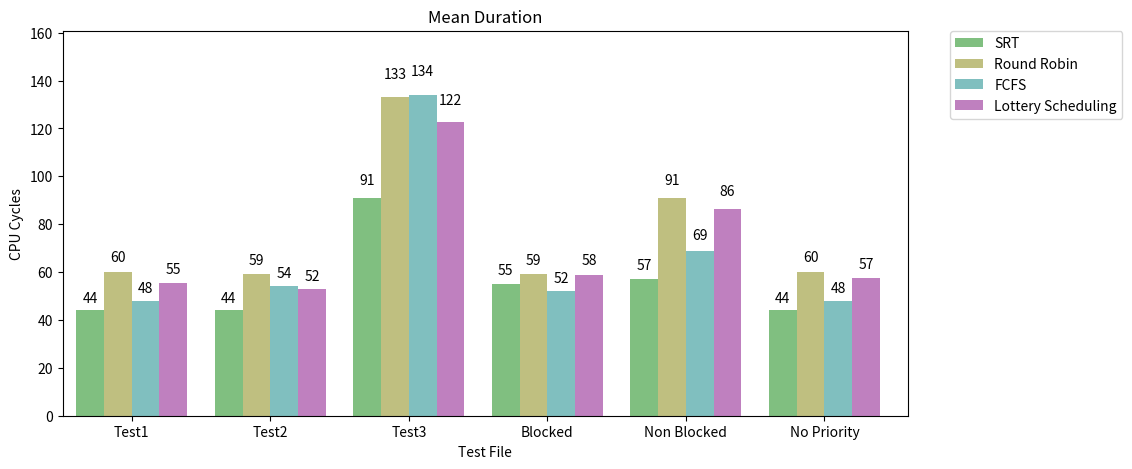
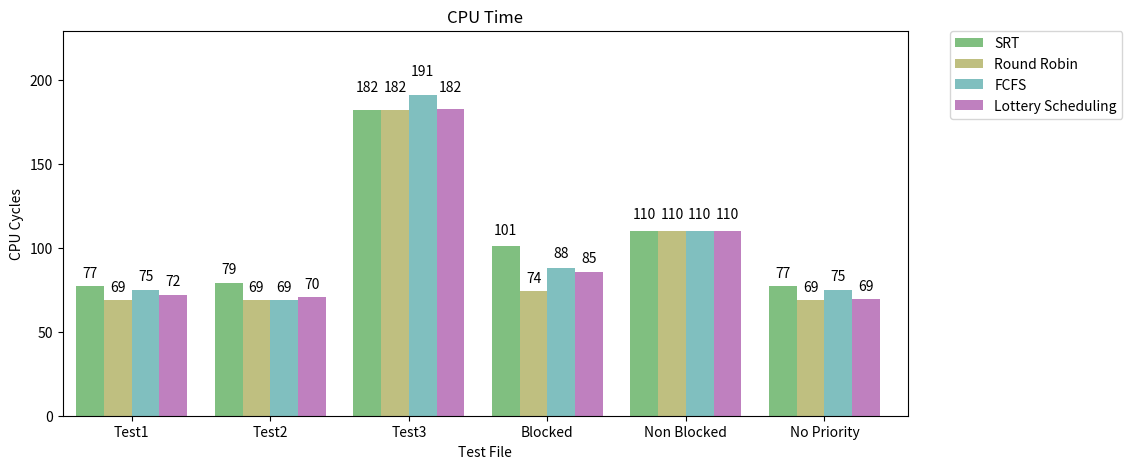
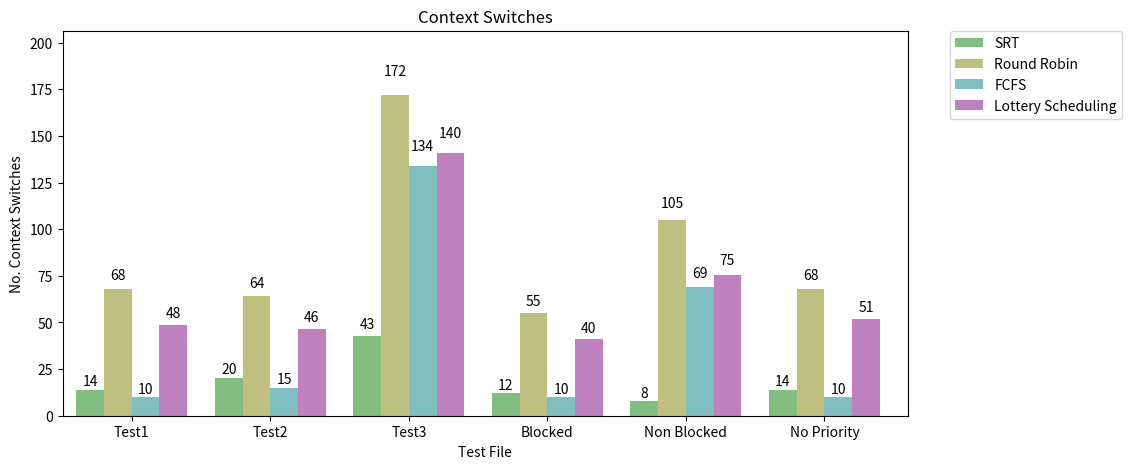
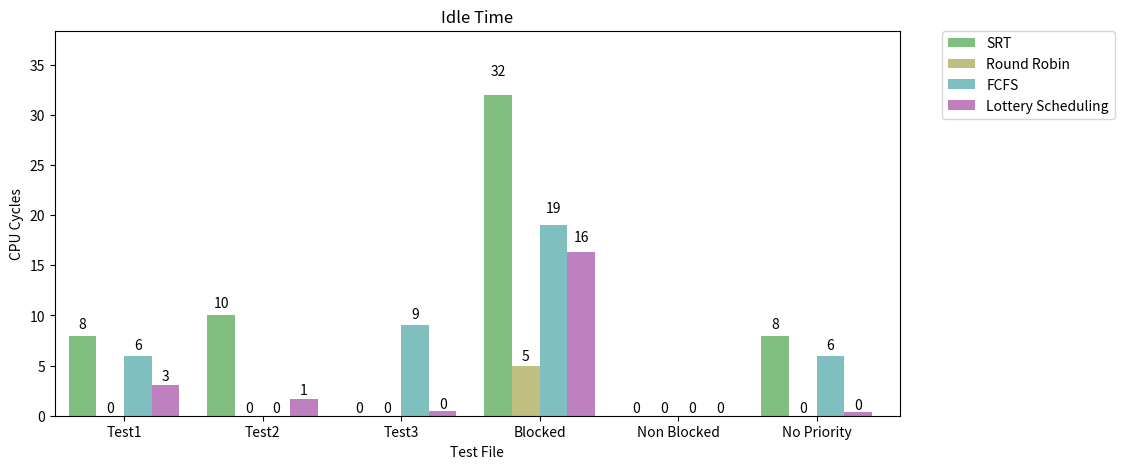
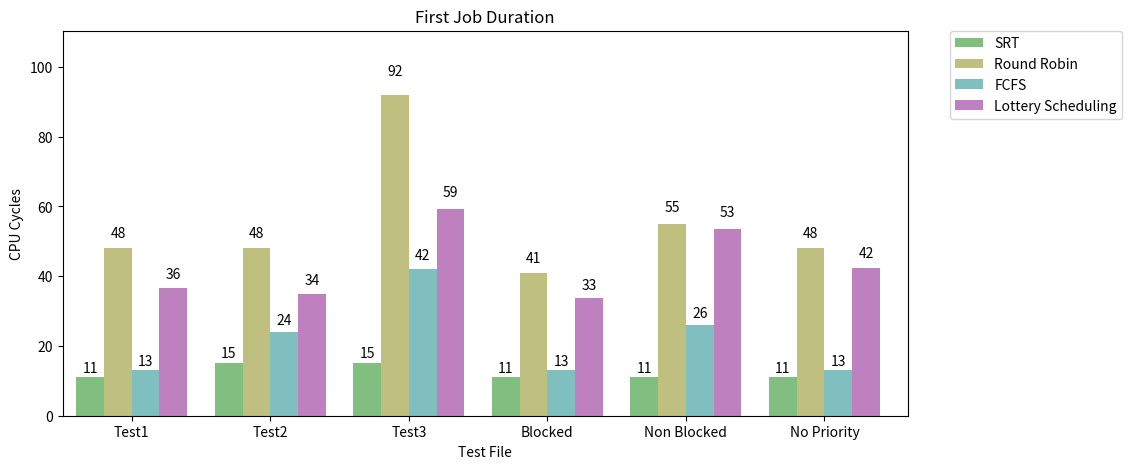
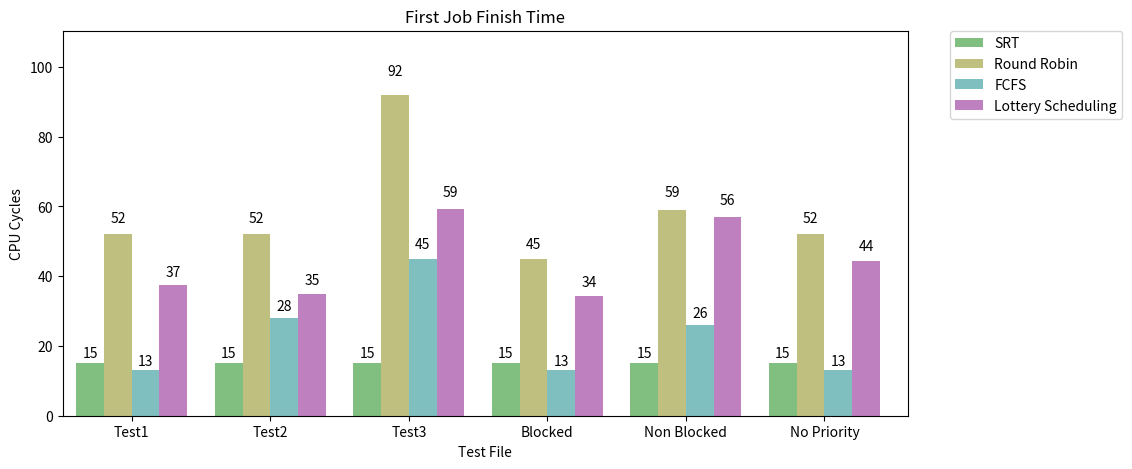
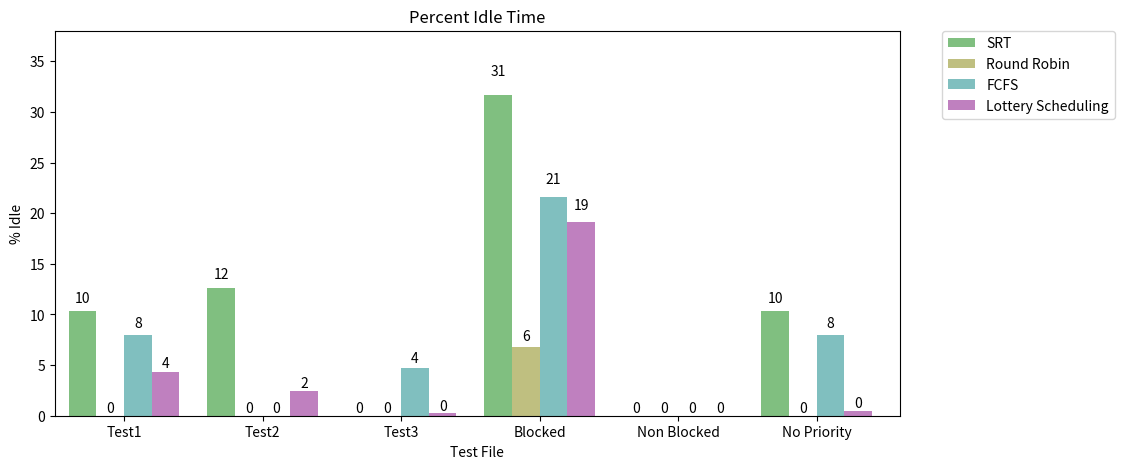

These charts were generated, in order, by the following Python code:
#!/usr/bin/env python

##############################################
# graph.py
# Python script to generate the graphs from
# the collected data.
# [redacted]
# Date:		23/4/13
##############################################

import matplotlib.pyplot as plt
import numpy as np


def autolabel(ax, rects):
    # attach some text labels
    for rect in rects:
        height = rect.get_height()
        ax.text(rect.get_x()+rect.get_width()/2., 1.05*height, '%d'%int(height),
                ha='center', va='bottom')

def makeBars(ax, data, offset, width, color, increment):
	return ax.bar(np.arange(len(data))*offset + increment, data, bottom=0, width=width, align='edge', color=color)

def makeplot(allData, title, y_label):
	colours = [(.5, .75, 0.5, 1), (.75, .75, 0.5, 1), (.5, .75, 0.75, 1), (.75, .5, 0.75, 1)]
	names = ['SRT', 'Round Robin',  'FCFS', 'Lottery Scheduling']
	test_names = ['Test1', 'Test2', 'Test3', 'Blocked', 'Non Blocked', 'No Priority']

	num_algorithms = len(names)
	num_tests= len(test_names)

	fig = plt.figure(figsize=(13,5))
	ax = fig.add_subplot(111)
	width = 0.8

	ax.set_xlim((-width/2, len(allData)))
	ax.set_ylim(ymin=0, ymax=max(allData) + max(allData)*0.2)

	allRects = []
	for i in range(num_algorithms):
		row_data = allData[i::num_algorithms]
		rects = makeBars(ax, row_data, num_algorithms, width, colours[i], width*i)
		allRects.append(rects)
		autolabel(ax, rects)

	ticks = [i*(5*width) + (width*2) for i in range(num_tests)]
	ax.set_xticks(ticks)

	xtickNames = ax.set_xticklabels(test_names)
	plt.setp(xtickNames, rotation=0, fontsize=10)

	ax.legend(allRects, names, bbox_to_anchor=(1.05, 1), loc=2, borderaxespad=0.)

	ax.set_xlabel('Test File')
	ax.set_ylabel(y_label)
	ax.set_title(title)
	fig.subplots_adjust(left=0.1, right=0.75) 
	plt.show()


#Duration test data
test1_dur = [44,60,48,55.3716]
test2_dur = [44,59,54,52.7515]
test3_dur = [91,133,134,122.587]
blocked_dur = [55,59,52,58.8708]
no_blocked_dur = [57,91,69,86.48]
no_prior_dur = [44,60,48,57.3909]

allDurData = test1_dur+test2_dur+test3_dur+blocked_dur+no_blocked_dur+no_prior_dur

#CPU Time test data
test1_cpu = [77,69,75,72.0944]
test2_cpu = [79,69,69,70.7122]
test3_cpu = [182,182,191,182.4386]
blocked_cpu = [101,74,88,85.2827]
no_blocked_cpu = [110,110,110,110.0]
no_prior_cpu = [77,69,75,69.3216]

allCPUData = test1_cpu+test2_cpu+test3_cpu+blocked_cpu+no_blocked_cpu+no_prior_cpu

#Conext Swtiches test data
test1_ctext = [14,68,10,48.519]
test2_ctext = [20,64,15,46.4977]
test3_ctext = [43,172,134,140.783]
blocked_ctext = [12,55,10,40.9669]
no_blocked_ctext = [8,105,69,75.6119]
no_prior_ctext = [14,68,10,51.6611]

allCtextData = test1_ctext+test2_ctext+test3_ctext+blocked_ctext+no_blocked_ctext+no_prior_ctext

#Idle time test data
test1_idle = [8,0,6,3.0944]
test2_idle = [10,0,0,1.7122]
test3_idle = [0,0,9,0.4386]
blocked_idle = [32,5,19,16.2827]
no_blocked_idle = [0,0,0,0]
no_prior_idle = [8,0,6,0.3216]

allIdleData = test1_idle+test2_idle+test3_idle+blocked_idle+no_blocked_idle+no_prior_idle

#First Job Finish Duration
test1_fst = [11,48,13,36.6029]
test2_fst = [15,48,24,34.9245]
test3_fst = [15,92,42,59.2018]
blocked_fst = [11,41,13,33.7594]
no_blocked_fst = [11,55,26,53.5286]
no_prior_fst = [11,48,13,42.3337]

allFstData = test1_fst+test2_fst+test3_fst+blocked_fst+no_blocked_fst+no_prior_fst

#First Job Finish Time (CPU Cycles)
test1_fst_finish = [15,52,13,37.3673]
test2_fst_finish = [15,52,28,35.0173]
test3_fst_finish = [15,92,45,59.2033]
blocked_fst_finish = [15,45,13,34.4534]
no_blocked_fst_finish = [15,59,26,56.9598]
no_prior_fst_finish = [15,52,13,44.2713]

allFstFinishData = test1_fst_finish+test2_fst_finish+test3_fst_finish+blocked_fst_finish+no_blocked_fst_finish+no_prior_fst_finish

makeplot(allDurData, "Mean Duration", "CPU Cycles")
makeplot(allCPUData, "CPU Time", "CPU Cycles")
makeplot(allCtextData, "Context Switches", "No. Context Switches")
makeplot(allIdleData, "Idle Time", "CPU Cycles")
makeplot(allFstData, "First Job Duration", "CPU Cycles")
makeplot(allFstFinishData, "First Job Finish Time", "CPU Cycles");

def makePercentages(lst1, lst2):
	percent = []
	for i in range(len(lst1)):
		percent.append(float(lst1[i])/float(lst2[i]) *100)	

	return percent

test1_idleper = makePercentages(test1_idle, test1_cpu)
test2_idleper = makePercentages(test2_idle, test2_cpu)
test3_idleper = makePercentages(test3_idle, test3_cpu)
blocked_idleper = makePercentages(blocked_idle, blocked_cpu)
no_blocked_idleper = makePercentages(no_blocked_idle, no_blocked_cpu)
no_prior_idleper = makePercentages(no_prior_idle, no_prior_cpu)

allIdleperData = test1_idleper+test2_idleper+test3_idleper+blocked_idleper+no_blocked_idleper+no_prior_idleper

makeplot(allIdleperData, "Percent Idle Time", "% Idle")

